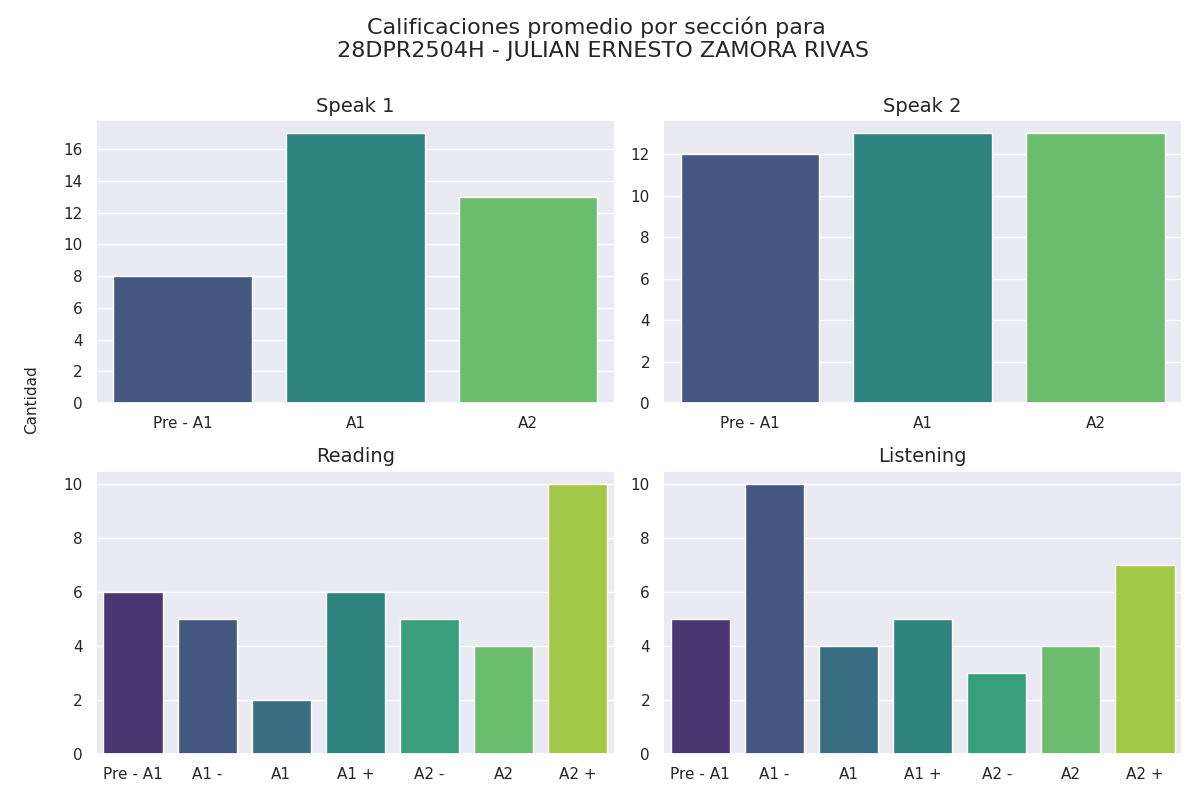

The file beside this chart, header and first rows:
seccion, calificacion, cantidad
speak 1, Pre - A1, 8
speak 1, A1, 17
speak 1, A2, 13
speak 2, Pre - A1, 12
speak 2, A1, 13
speak 2, A2, 13
reading, Pre - A1, 6
reading, A1 -, 5
reading, A1, 2
reading, A1 +, 6
reading, A2 -, 5
reading, A2, 4
reading, A2 +, 10
listening, Pre - A1, 5
listening, A1 -, 10
listening, A1, 4
listening, A1 +, 5
listening, A2 -, 3
listening, A2, 4
listening, A2 +, 7
